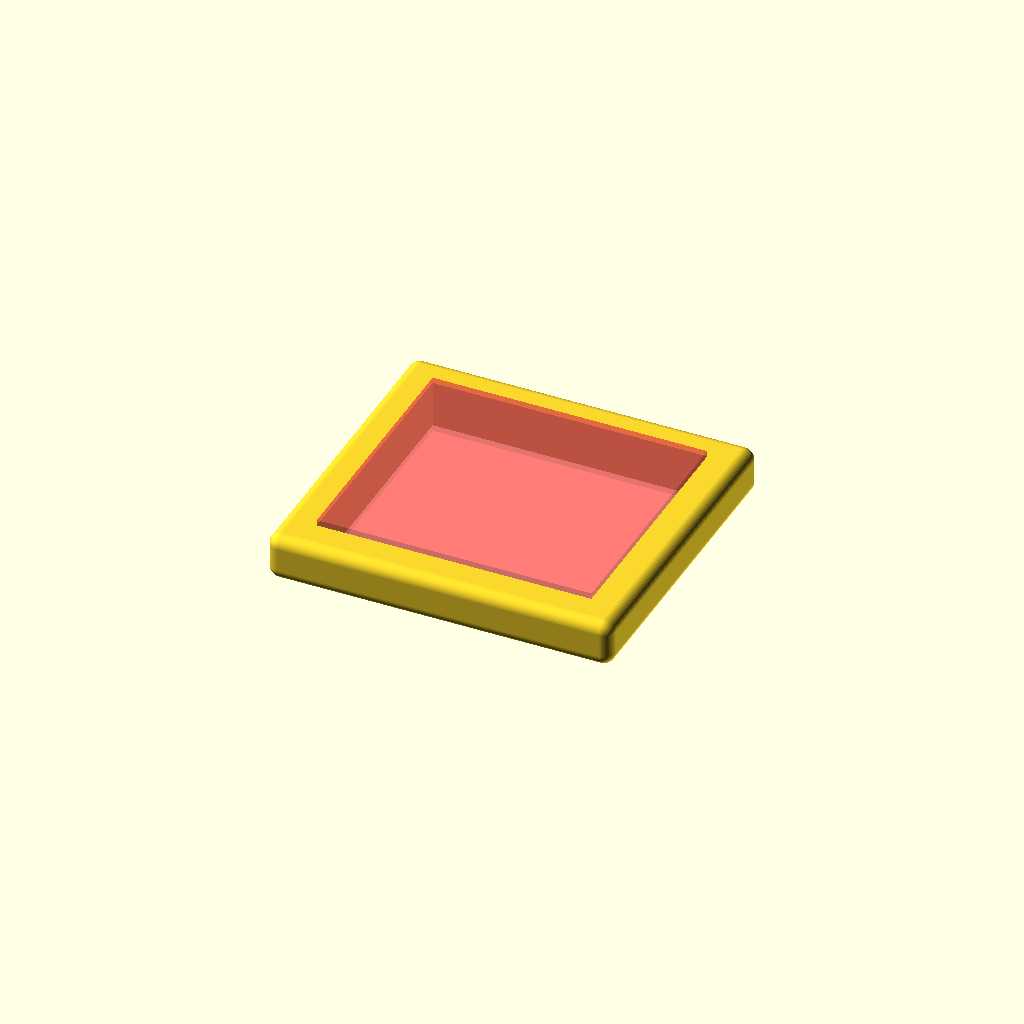
Cell 1 — every parameter at its default value.
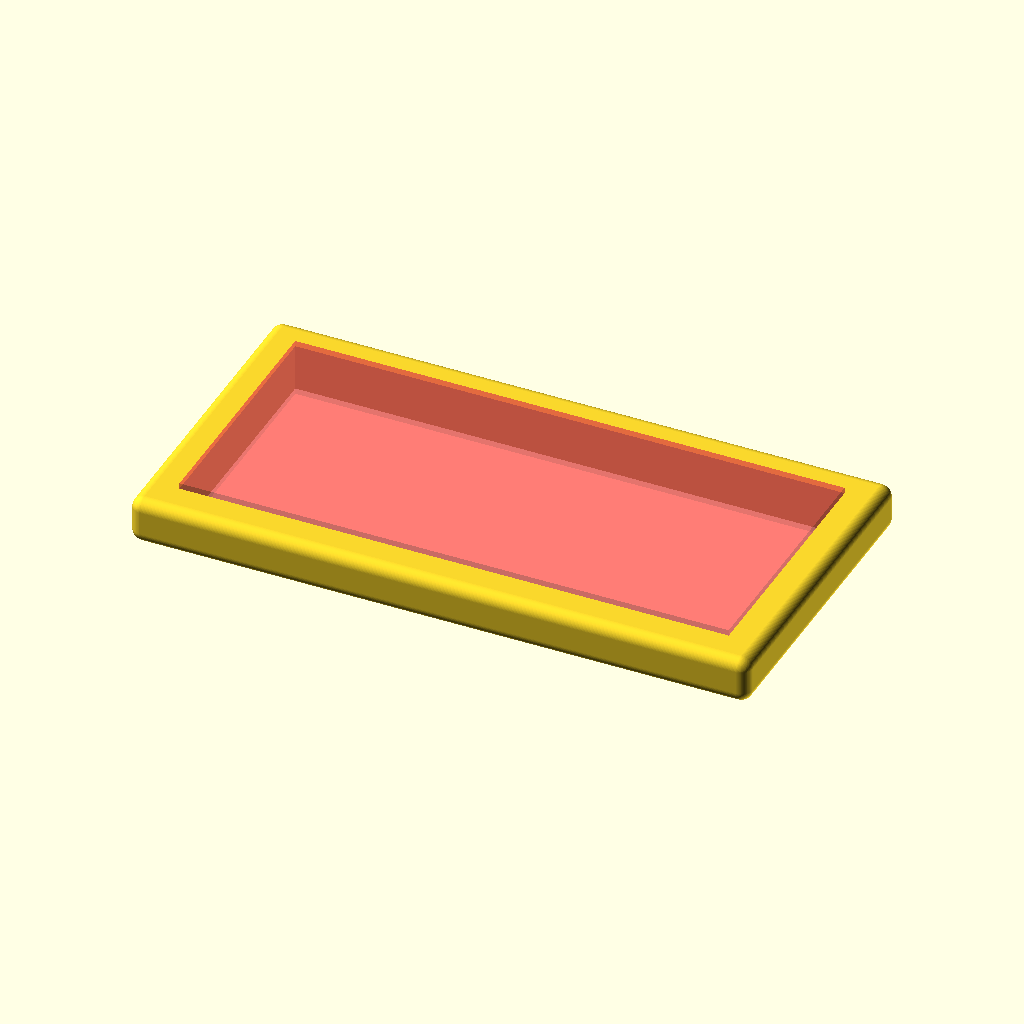
Cell 2: h = 94 (everything else at default).
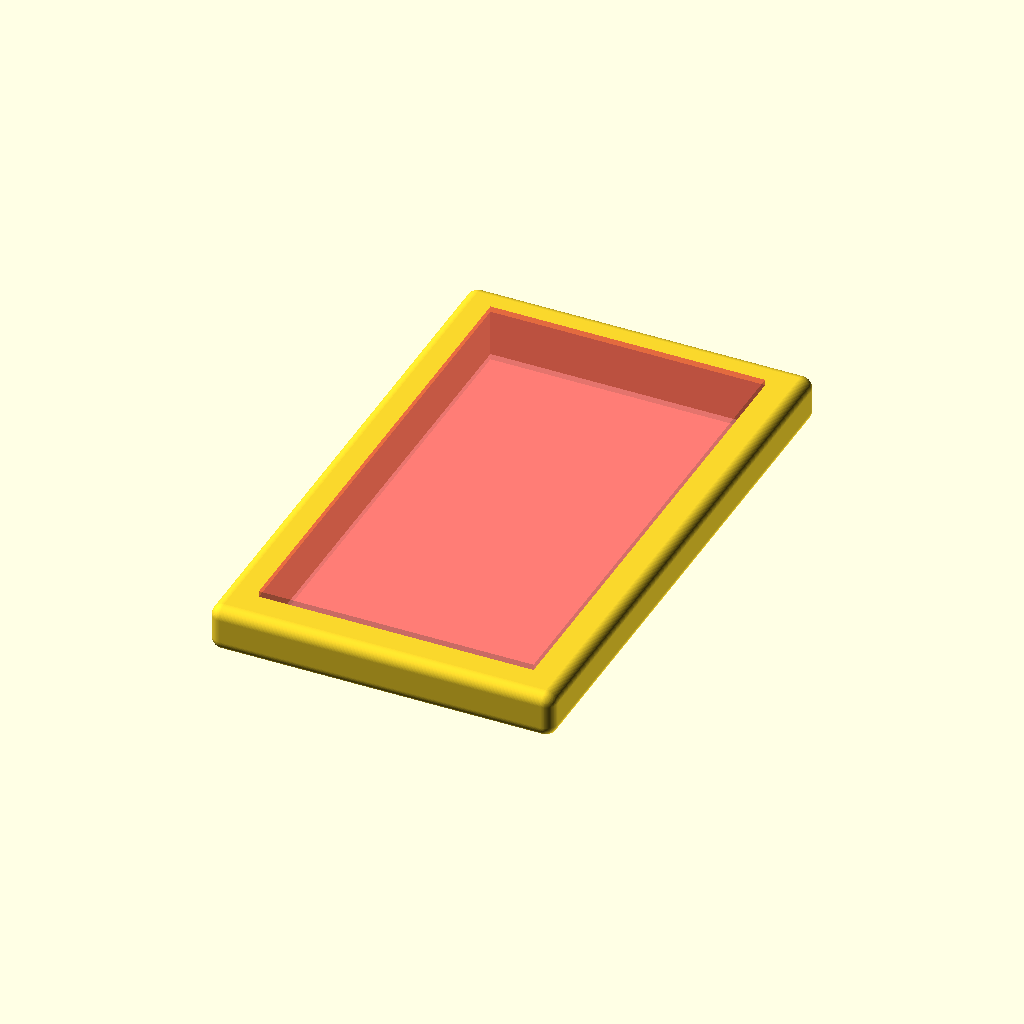
Cell 3 — w set to 85, the other parameters unchanged.
All cells are drawn from one camera (rotation 55°, 0°, 25°, orthographic, colour scheme Cornfield), so only the parameter changes between them.
The OpenSCAD source (wafflemaker_lock.scad):
$fn = 90;

h = 47;
w = 42.5;

difference() {
    minkowski() {
        sphere(2);
        cube([h + 8, w + 8, 4], true);
    }
    #cube([h, w, 10], true);
}
Parameter table extracted from the source (name, type, default, range or options):
h: number, default 47
w: number, default 42.5
